Photos from the image-classification dataset "dataset" in the GitHub repository Shaik-Shoaib26/FitFuel. Its 50 classes are: almonds, apple, banana, broccoli, brown rice Indian, capsicum, carrot, cauliflower, chapati, chole masala, coconut water, cucumber, curd, dal tadka, dosa, egg omelette, firm tofu, grapes, plain Greek yogurt, grilled chicken breast, guava, hard boiled eggs, idli, Indian paneer, low fat milk, mango, medu vada, moong dal, oats, onion, orange, paneer tikka, papaya, pineapple, poha, potato, rajma curry, roti, sambar, samosa, scrambled eggs, spinach, steamed rice, strawberry, tandoori chicken, tomato, upma, uttapam, watermelon, whole wheat bread.

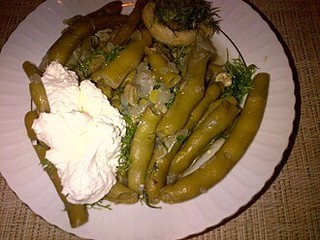
Label: plain Greek yogurt

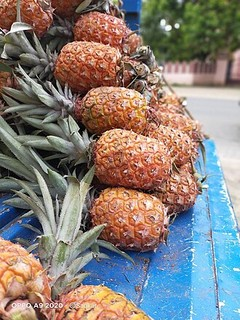
Label: pineapple

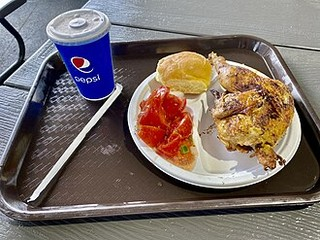
Label: grilled chicken breast

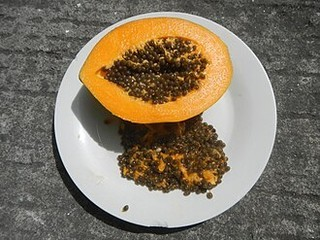
Label: papaya

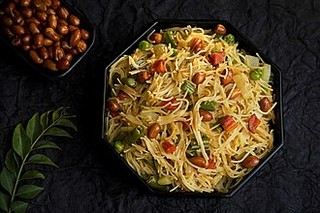
Label: upma

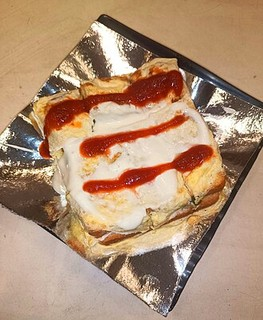
Label: egg omelette
